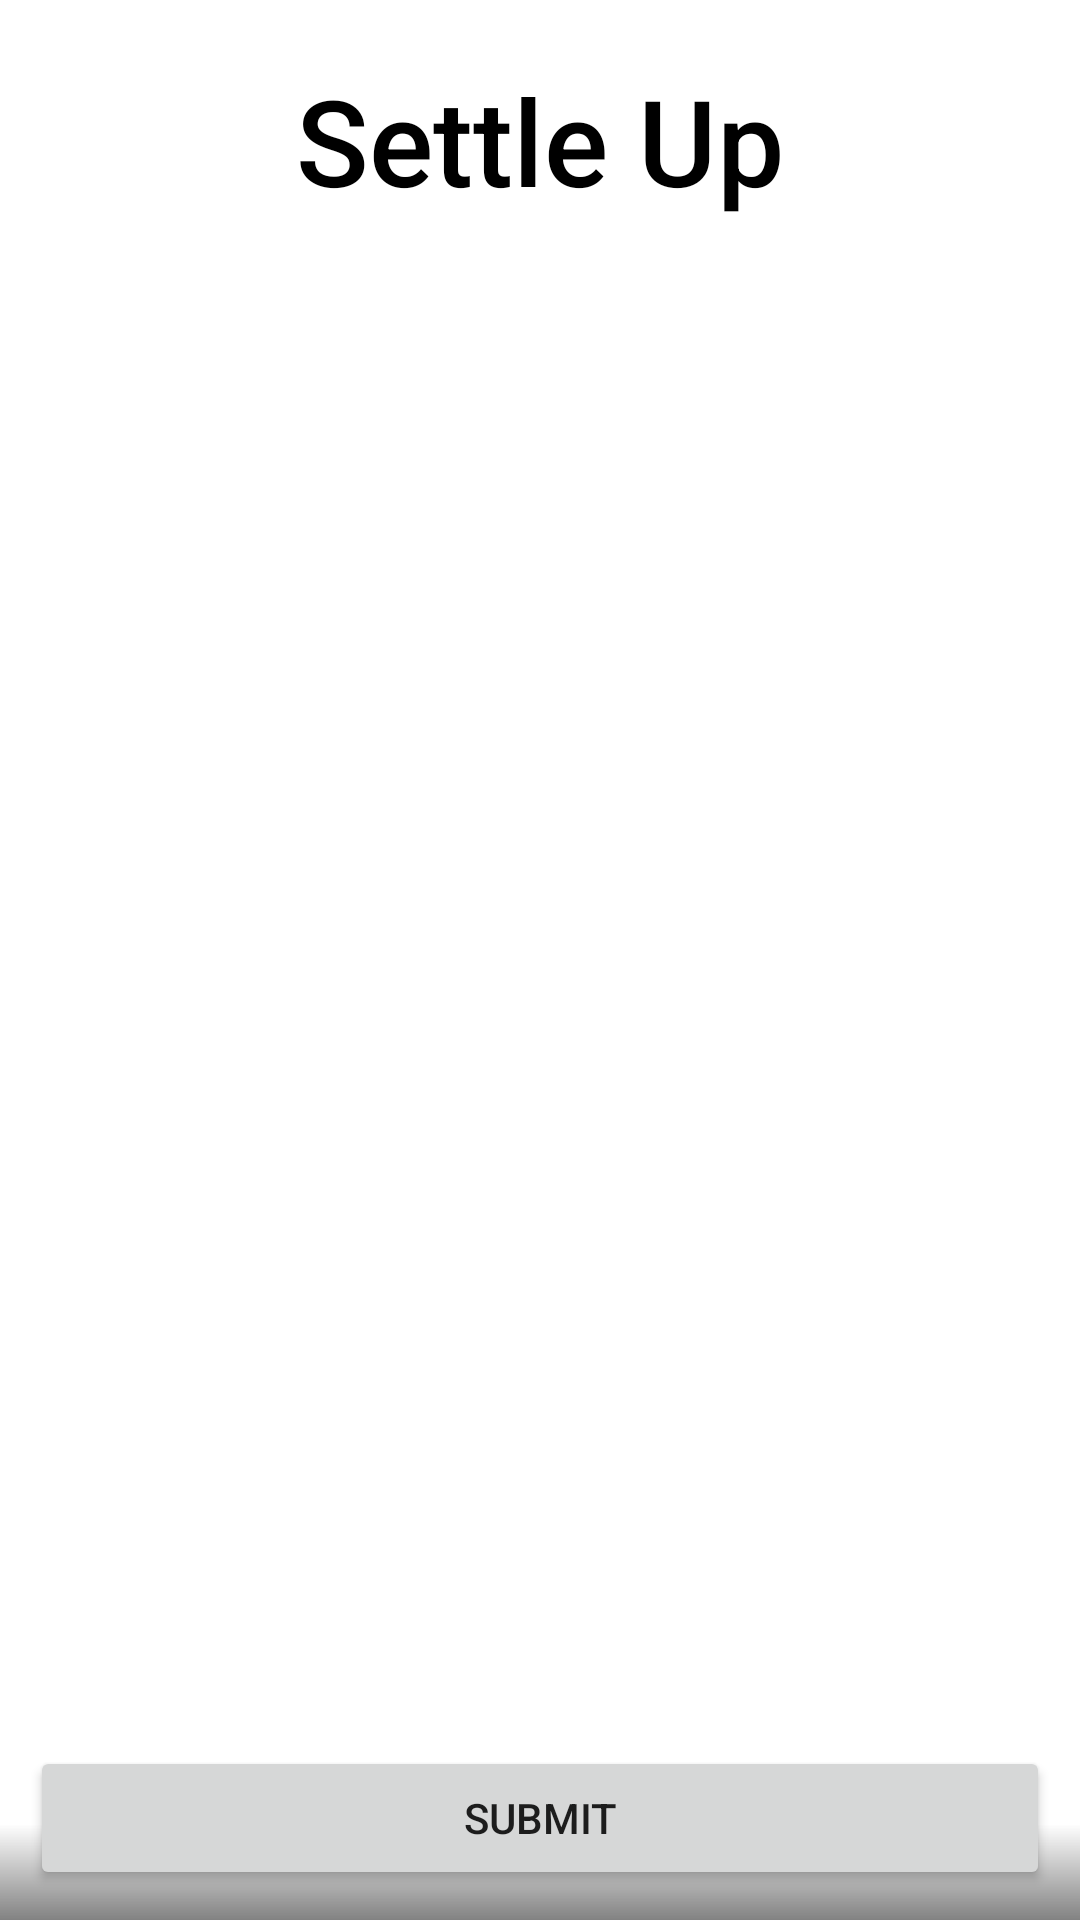

Produce the Android XML layout that renders to this screen, including the resource entries it uses.
<!-- AndroidManifest.xml: application theme Theme.WGManager -->
<!-- res/layout/fragment_finance_settle_up.xml -->
<?xml version="1.0" encoding="utf-8"?>
<androidx.constraintlayout.widget.ConstraintLayout xmlns:android="http://schemas.android.com/apk/res/android"
    xmlns:app="http://schemas.android.com/apk/res-auto"
    xmlns:tools="http://schemas.android.com/tools"
    android:layout_width="match_parent"
    android:layout_height="match_parent"
    tools:context=".ui.features.finance.fragments.FinanceSettleUpFragment"
    android:background="@drawable/grade_background">

    <TextView
        android:id="@+id/settle_up_name"
        android:layout_width="match_parent"
        android:layout_height="wrap_content"
        android:layout_marginTop="20dp"
        android:textAlignment="center"
        android:textSize="40sp"
        app:layout_constraintTop_toTopOf="parent"
        android:fontFamily="sans-serif-medium"
        android:textColor="@color/black"
        android:text="Settle Up"/>

    <Button
        android:id="@+id/finance_settle_up_submit"
        android:layout_width="match_parent"
        android:layout_height="wrap_content"
        android:layout_margin="10dp"
        android:text="@string/submit"
        android:visibility="visible"
        app:layout_constraintBottom_toBottomOf="parent"
        app:layout_constraintEnd_toEndOf="parent"
        app:layout_constraintStart_toStartOf="parent" />

    <FrameLayout
        android:layout_width="match_parent"
        android:layout_height="match_parent"
        android:layout_marginBottom="100dp"
        android:layout_marginTop="100dp"
        app:layout_constraintBottom_toTopOf="@+id/finance_settle_up_submit"
        app:layout_constraintEnd_toEndOf="parent"
        app:layout_constraintStart_toStartOf="parent"
        app:layout_constraintTop_toBottomOf="@id/settle_up_name">

        <androidx.recyclerview.widget.RecyclerView
            android:id="@+id/finance_settle_up_recycler_view"
            android:layout_width="match_parent"
            android:layout_height="match_parent"
            tools:listitem="@layout/list_item_with_dept" />

    </FrameLayout>

</androidx.constraintlayout.widget.ConstraintLayout>
<!-- res/layout/list_item_with_dept.xml (included above) -->
<?xml version="1.0" encoding="utf-8"?>
<androidx.constraintlayout.widget.ConstraintLayout xmlns:android="http://schemas.android.com/apk/res/android"
    xmlns:app="http://schemas.android.com/apk/res-auto"
    android:layout_width="match_parent"
    android:layout_height="wrap_content"
    android:layout_margin="10dp"
    android:background="@drawable/highlight_finance_recurring">

    <RelativeLayout
        android:id="@+id/list_item_with_debt"
        android:layout_width="match_parent"
        android:layout_height="180dp"
        android:paddingStart="20dp"
        android:paddingTop="5dp"
        android:paddingEnd="10dp"
        android:paddingBottom="5dp"
        app:layout_constraintStart_toStartOf="parent"
        app:layout_constraintTop_toTopOf="parent">


        <TextView
            android:id="@+id/finance_list_item_debt_name"
            android:layout_width="230dp"
            android:layout_height="wrap_content"
            android:layout_alignParentStart="true"
            android:layout_alignParentTop="true"
            android:layout_marginTop="10dp"
            android:text="@string/you_owe"
            android:textColor="@color/black"
            android:fontFamily="sans-serif-medium"
            android:textSize="20sp" />

        <TextView
            android:id="@+id/finance_list_item_debt_payer"
            android:layout_width="230dp"
            android:layout_height="32dp"
            android:layout_below="@+id/finance_list_item_debt_name"
            android:layout_alignParentStart="true"
            android:layout_marginBottom="6dp"
            android:fontFamily="sans-serif"
            android:textColor="@color/black"
            android:textSize="15sp" />

        <TextView
            android:id="@+id/finance_list_item_period_date"
            android:layout_width="230dp"
            android:layout_height="32dp"
            android:layout_below="@+id/finance_list_item_debt_payer"
            android:layout_alignParentStart="true"
            android:layout_marginBottom="6dp"
            android:fontFamily="sans-serif"
            android:textColor="@color/black"
            android:textSize="15sp" />

        <TextView
            android:id="@+id/finance_list_item_debt_price"
            android:layout_width="120dp"
            android:layout_height="40dp"
            android:layout_alignParentEnd="true"
            android:textAlignment="textEnd"
            android:layout_marginTop="30dp"
            android:textColor="@color/black"
            android:fontFamily="sans-serif-medium"
            android:textSize="30sp" />

        <Button
            android:id="@+id/finance_list_item_debt_button"
            android:layout_below="@id/finance_list_item_period_date"
            android:layout_width="wrap_content"
            android:layout_height="60dp"
            android:layout_alignParentStart="true"
            android:layout_alignParentEnd="true"
            android:layout_alignParentBottom="true"
            android:layout_marginTop="5dp"
            android:minHeight="48dp"
            android:textSize="15sp" />

    </RelativeLayout>

</androidx.constraintlayout.widget.ConstraintLayout>
<!-- resources referenced by this layout -->
<resources>
  <color name="black">#FF000000</color>
  <!-- drawable grade_background (drawable) -->
  <?xml version="1.0" encoding="UTF-8"?>
  <vector xmlns:android="http://schemas.android.com/apk/res/android"
  xmlns:aapt="http://schemas.android.com/aapt"
  android:width="100dp"
  android:height="100dp"
  android:viewportHeight="100"
  android:viewportWidth="100">
  
      <path
          android:pathData="M0,0 H100 V200 H0">
          <aapt:attr name="android:fillColor">
              <gradient
                  android:endColor="@color/white"
                  android:endX="100"
                  android:endY="95"
                  android:startColor="@color/transparent_Black"
                  android:startX="100"
                  android:startY="100"
                  android:type="linear" />
          </aapt:attr>
      </path>
  </vector>
  <!-- drawable highlight_finance_recurring (drawable) -->
  <?xml version="1.0" encoding="utf-8"?>
  <selector xmlns:android="http://schemas.android.com/apk/res/android">
      
      <item android:state_selected="true">
          <shape>
              <solid android:color="#FFFFFF"/>
              <stroke android:width="2dp" android:color="@color/blue_secondary" />
              <corners android:radius="10dp"/>
              <padding android:left="0dp" android:top="0dp" android:right="0dp" android:bottom="0dp" />
          </shape>
      </item>
  
      
      <item>
          <shape>
              <solid android:color="#FFFFFF"/>
              <stroke android:width="2dp" android:color="#000080" />
              <corners android:radius="10dp"/>
              <padding android:left="0dp" android:top="0dp" android:right="0dp" android:bottom="0dp" />
          </shape>
      </item>
  </selector>
  <string name="submit">Submit</string>
  <string name="you_owe">You owe</string>
  <style name="Theme.WGManager" parent="Theme.MaterialComponents.DayNight.NoActionBar">
          
          <item name="colorPrimary">@color/blue_primary</item>
          <item name="colorPrimaryVariant">@color/blue_primary_variant</item>
          <item name="colorOnPrimary">@color/white</item>
          
          <item name="colorSecondary">@color/blue_secondary</item>
          <item name="colorSecondaryVariant">@color/blue_secondary_variant</item>
          <item name="colorOnSecondary">@color/black</item>
          
          <item name="android:statusBarColor">?attr/colorPrimaryVariant</item>
          
      </style>
  <color name="white">#FFFFFFFF</color>
  <color name="transparent_Black">#7D000000</color>
  <color name="blue_secondary">#FF4682B4</color>
  <color name="blue_primary">#FF000080</color>
  <color name="blue_primary_variant">#FF0000A0</color>
  <color name="blue_secondary_variant">#FF4682D4</color>
</resources>
